Photos from the image-classification dataset "images" in the GitHub repository BeObm/PlantGraphNet. Its 10 classes are: amm, calluna, empetrum, grass, lichens, myrica, non-vegetation, rosa rugosa, salix, trees.

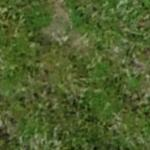
Label: empetrum

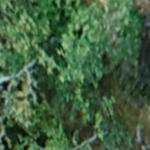
Label: trees

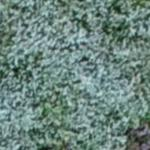
Label: salix

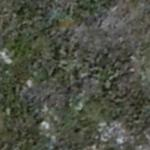
Label: calluna

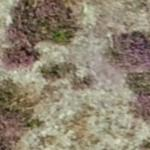
Label: lichens

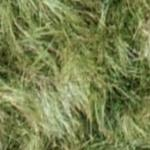
Label: amm
